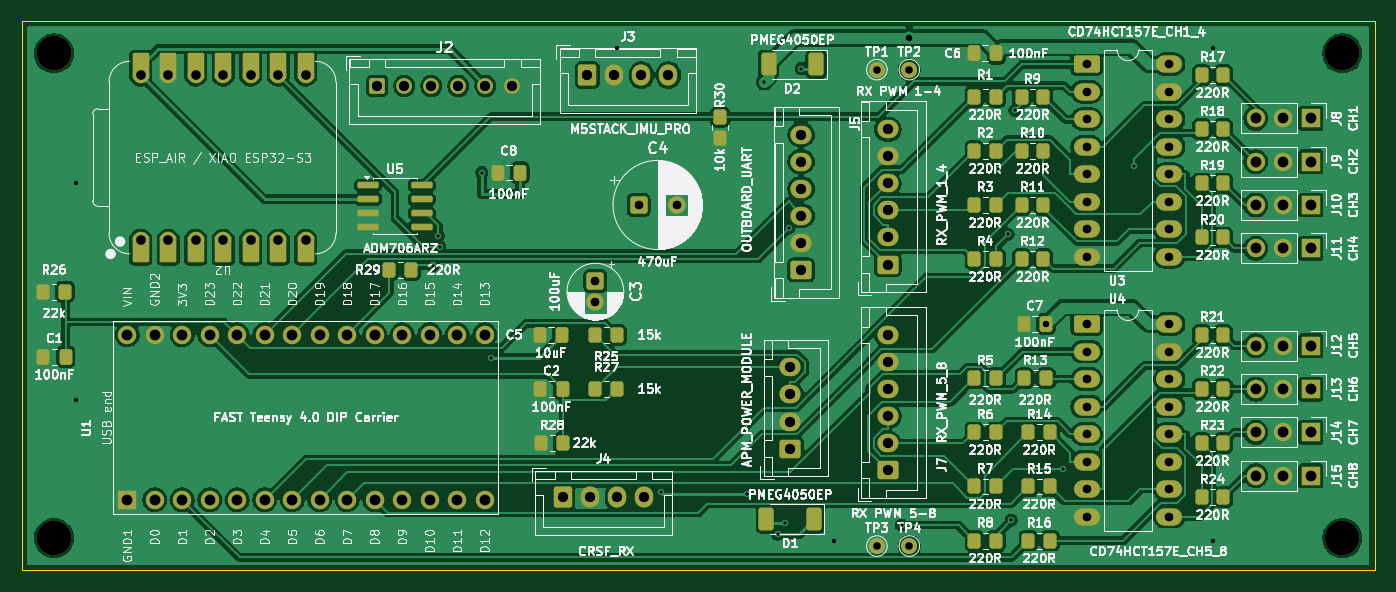
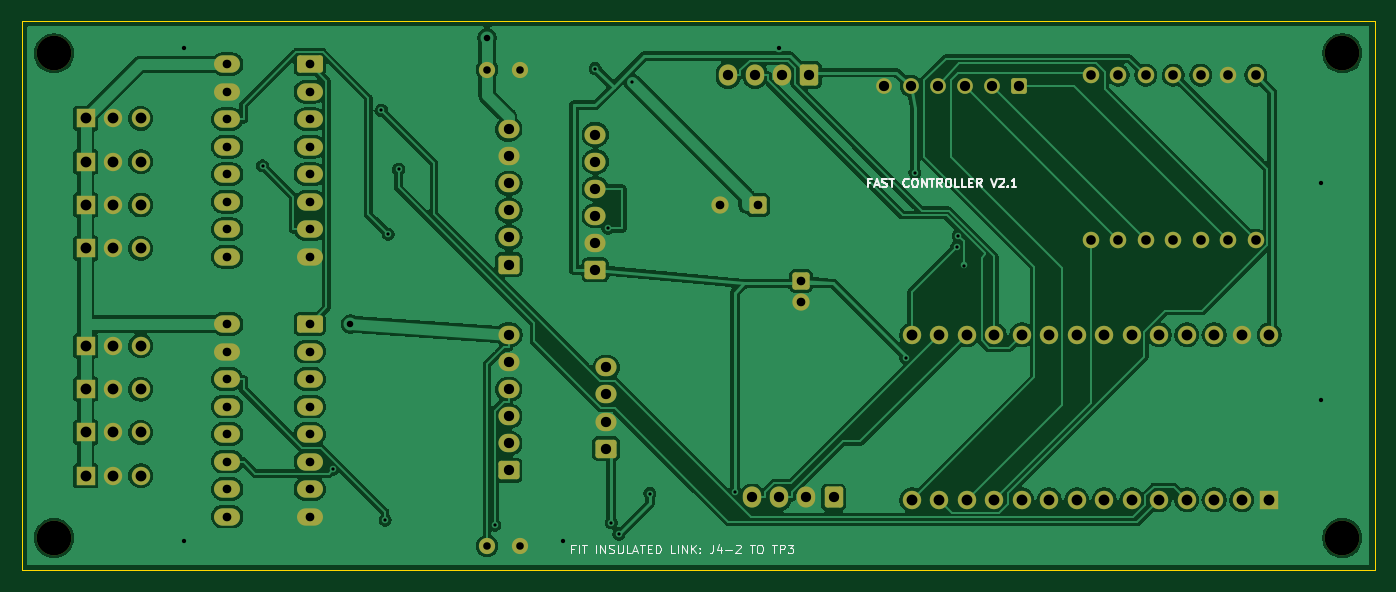
Circuit board: 10 layer files. Board 125.0 x 50.8 mm.
- bottom_copper: FAST Controller-B_Cu.gbl (185487 bytes)
- bottom_mask: FAST Controller-B_Mask.gbs (6204 bytes)
- bottom_silk: FAST Controller-B_Silkscreen.gbo (19366 bytes)
- outline: FAST Controller-Edge_Cuts.gm1 (686 bytes)
- top_copper: FAST Controller-F_Cu.gtl (242572 bytes)
- top_mask: FAST Controller-F_Mask.gts (10157 bytes)
- top_silk: FAST Controller-F_Silkscreen.gto (337316 bytes)
- drill: FAST Controller-NPTH.drl (380 bytes)
- drill: FAST Controller-PTH.drl (3020 bytes)
- drill: FAST-Controller-V2.1-drill-report.txt (935 bytes)

=== bottom_copper: FAST Controller-B_Cu.gbl (185487 bytes, source omitted) ===
=== bottom_mask: FAST Controller-B_Mask.gbs (6204 bytes, source omitted) ===
=== bottom_silk: FAST Controller-B_Silkscreen.gbo (19366 bytes, source omitted) ===
=== outline: FAST Controller-Edge_Cuts.gm1 ===
%TF.GenerationSoftware,KiCad,Pcbnew,10.0.3*%
%TF.CreationDate,2026-09-10T15:36:17-07:00*%
%TF.ProjectId,FAST Controller,46415354-2043-46f6-9e74-726f6c6c6572,rev?*%
%TF.SameCoordinates,Original*%
%TF.FileFunction,Profile,NP*%
%FSLAX46Y46*%
G04 Gerber Fmt 4.6, Leading zero omitted, Abs format (unit mm)*
G04 Created by KiCad (PCBNEW 10.0.3) date 2026-09-10 15:36:17*
%MOMM*%
%LPD*%
G01*
G04 APERTURE LIST*
%TA.AperFunction,Profile*%
%ADD10C,0.100000*%
%TD*%
G04 APERTURE END LIST*
D10*
X20000000Y-20000000D02*
X145000000Y-20000000D01*
X20000000Y-70750000D02*
X20000000Y-20000000D01*
X145000000Y-20000000D02*
X145000000Y-70750000D01*
X145000000Y-70750000D02*
X20000000Y-70750000D01*
M02*

=== top_copper: FAST Controller-F_Cu.gtl (242572 bytes, source omitted) ===
=== top_mask: FAST Controller-F_Mask.gts (10157 bytes, source omitted) ===
=== top_silk: FAST Controller-F_Silkscreen.gto (337316 bytes, source omitted) ===
=== drill: FAST Controller-NPTH.drl ===
M48
; DRILL file KiCad 10.0.3 date 2026-09-10T15:36:18
; FORMAT={-:-/ absolute / metric / decimal}
; #@! TF.CreationDate,2026-09-10T15:36:18-07:00
; #@! TF.GenerationSoftware,Kicad,Pcbnew,10.0.3
; #@! TF.FileFunction,NonPlated,1,2,NPTH
FMAT,2
METRIC
; #@! TA.AperFunction,NonPlated,NPTH,ComponentDrill
T1C3.200
%
G90
G05
T1
X23.0Y-23.0
X23.0Y-67.75
X142.0Y-23.0
X142.0Y-67.75
M30

=== drill: FAST Controller-PTH.drl ===
M48
; DRILL file KiCad 10.0.3 date 2026-09-10T15:36:18
; FORMAT={-:-/ absolute / metric / decimal}
; #@! TF.CreationDate,2026-09-10T15:36:18-07:00
; #@! TF.GenerationSoftware,Kicad,Pcbnew,10.0.3
; #@! TF.FileFunction,Plated,1,2,PTH
FMAT,2
METRIC
; #@! TA.AperFunction,Plated,PTH,ViaDrill
T1C0.300
; #@! TA.AperFunction,Plated,PTH,ViaDrill
T2C0.400
; #@! TA.AperFunction,Plated,PTH,ViaDrill
T3C0.600
; #@! TA.AperFunction,Plated,PTH,ComponentDrill
T4C0.700
; #@! TA.AperFunction,Plated,PTH,ComponentDrill
T5C0.800
; #@! TA.AperFunction,Plated,PTH,ComponentDrill
T6C0.889
; #@! TA.AperFunction,Plated,PTH,ComponentDrill
T7C0.950
; #@! TA.AperFunction,Plated,PTH,ComponentDrill
T8C1.000
%
G90
G05
T1
X57.97Y-42.589
X58.498Y-39.835
X58.614Y-40.835
X62.5Y-34.0
X63.344Y-51.151
X79.101Y-63.471
X86.972Y-63.649
X88.62Y-25.624
X89.827Y-67.425
X90.522Y-66.354
X90.848Y-39.152
X92.021Y-24.395
X101.278Y-66.565
X110.18Y-33.706
X111.127Y-39.687
X111.427Y-66.1
X111.756Y-28.269
X116.234Y-61.415
X122.744Y-33.386
T2
X25.0Y-35.0
X25.0Y-55.0
X75.0Y-22.5
X95.0Y-68.0
X130.0Y-22.5
X130.0Y-68.0
T3
X102.0Y-21.562
X114.62Y-48.0
T4
X99.0Y-24.5
X99.0Y-68.5
X102.0Y-24.5
X102.0Y-68.5
T5
X73.0Y-44.0
X73.0Y-46.0
X77.0Y-37.0
X80.5Y-37.0
X118.38Y-24.0
X118.38Y-26.54
X118.38Y-29.08
X118.38Y-31.62
X118.38Y-34.16
X118.38Y-36.7
X118.38Y-39.24
X118.38Y-41.78
X118.38Y-48.0
X118.38Y-50.54
X118.38Y-53.08
X118.38Y-55.62
X118.38Y-58.16
X118.38Y-60.7
X118.38Y-63.24
X118.38Y-65.78
X126.0Y-24.0
X126.0Y-26.54
X126.0Y-29.08
X126.0Y-31.62
X126.0Y-34.16
X126.0Y-36.7
X126.0Y-39.24
X126.0Y-41.78
X126.0Y-48.0
X126.0Y-50.54
X126.0Y-53.08
X126.0Y-55.62
X126.0Y-58.16
X126.0Y-60.7
X126.0Y-63.24
X126.0Y-65.78
T6
X31.0Y-25.0
X31.0Y-40.24
X33.54Y-25.0
X33.54Y-40.24
X36.08Y-25.0
X36.08Y-40.24
X38.62Y-25.0
X38.62Y-40.24
X41.16Y-25.0
X41.16Y-40.24
X43.7Y-25.0
X43.7Y-40.24
X46.24Y-25.0
X46.24Y-40.24
T7
X52.84Y-26.0
X55.34Y-26.0
X57.84Y-26.0
X60.34Y-26.0
X62.84Y-26.0
X65.34Y-26.0
X70.0Y-64.0
X72.25Y-25.0
X72.5Y-64.0
X74.75Y-25.0
X75.0Y-64.0
X77.25Y-25.0
X77.5Y-64.0
X79.75Y-25.0
X91.0Y-52.0
X91.0Y-54.5
X91.0Y-57.0
X91.0Y-59.5
X92.0Y-30.5
X92.0Y-33.0
X92.0Y-35.5
X92.0Y-38.0
X92.0Y-40.5
X92.0Y-43.0
X100.0Y-30.0
X100.0Y-32.5
X100.0Y-35.0
X100.0Y-37.5
X100.0Y-40.0
X100.0Y-42.5
X100.0Y-49.0
X100.0Y-51.5
X100.0Y-54.0
X100.0Y-56.5
X100.0Y-59.0
X100.0Y-61.5
T8
X29.76Y-49.0
X29.76Y-64.24
X32.3Y-49.0
X32.3Y-64.24
X34.84Y-49.0
X34.84Y-64.24
X37.38Y-49.0
X37.38Y-64.24
X39.92Y-49.0
X39.92Y-64.24
X42.46Y-49.0
X42.46Y-64.24
X45.0Y-49.0
X45.0Y-64.24
X47.54Y-49.0
X47.54Y-64.24
X50.08Y-49.0
X50.08Y-64.24
X52.62Y-49.0
X52.62Y-64.24
X55.16Y-49.0
X55.16Y-64.24
X57.7Y-49.0
X57.7Y-64.24
X60.24Y-49.0
X60.24Y-64.24
X62.78Y-49.0
X62.78Y-64.24
X134.0Y-29.0
X134.0Y-33.0
X134.0Y-37.0
X134.0Y-41.0
X134.0Y-50.0
X134.0Y-54.0
X134.0Y-58.0
X134.0Y-62.0
X136.54Y-29.0
X136.54Y-33.0
X136.54Y-37.0
X136.54Y-41.0
X136.54Y-50.0
X136.54Y-54.0
X136.54Y-58.0
X136.54Y-62.0
X139.08Y-29.0
X139.08Y-33.0
X139.08Y-37.0
X139.08Y-41.0
X139.08Y-50.0
X139.08Y-54.0
X139.08Y-58.0
X139.08Y-62.0
M30

=== drill: FAST-Controller-V2.1-drill-report.txt (935 bytes, source withheld) ===
